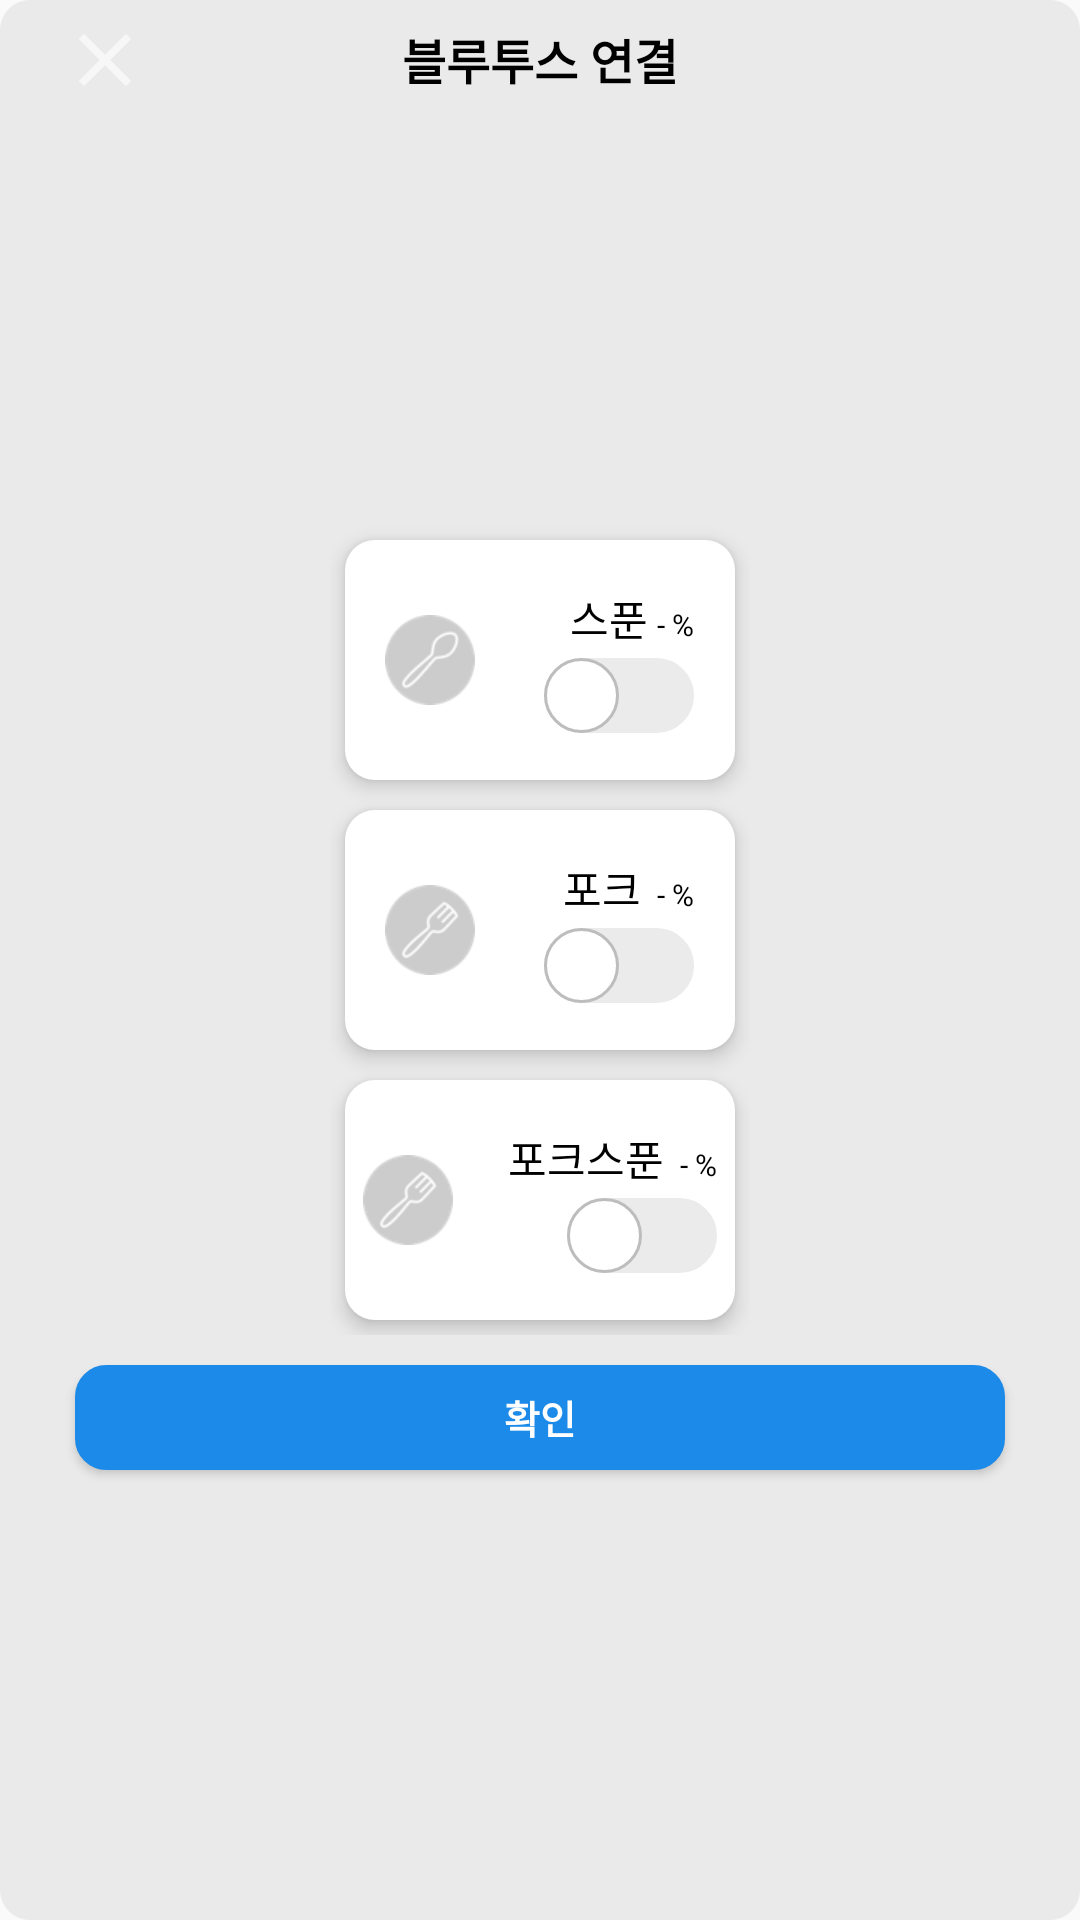

Reconstruct the res/layout file that produces this screen, plus the resources it refers to.
<!-- AndroidManifest.xml: application theme Theme.AppCompat.Light.NoActionBar -->
<!-- res/layout/activity_main_my_ble_dialog.xml -->
<?xml version="1.0" encoding="utf-8"?>
<LinearLayout
    xmlns:android="http://schemas.android.com/apk/res/android" 
    android:layout_width="280dp"
    android:layout_height="wrap_content"
    android:background="@drawable/main_eaeaea_background"
    android:layout_gravity="center"
    android:gravity="center"
    >
    <LinearLayout
    android:layout_width="match_parent"
    android:layout_height="match_parent"
    android:layout_marginLeft="20dp"
        android:layout_marginRight="20dp"
        android:gravity="center"
        android:layout_gravity="center"
        android:orientation="vertical">
        <FrameLayout
            android:layout_marginTop="5dp"
            android:layout_width="match_parent"
            android:layout_height="wrap_content"
            >

        <TextView
            android:layout_marginTop="3dp"
            android:layout_width="match_parent"
            android:layout_height="match_parent"
            android:text="@string/connectBle"
            android:gravity="center"
            android:textSize="16dp"
            android:textStyle="bold"
            android:textColor="#000000"/>

        <ImageButton
            android:id="@+id/close"
            android:layout_width="30dp"
            android:layout_height="30dp"
            android:background="@drawable/ic_close"
            />
        </FrameLayout>

        <LinearLayout
            android:layout_width="match_parent"
            android:layout_height="match_parent"
            android:gravity="center"
            android:orientation="vertical">

            
            <LinearLayout
                android:layout_margin="5dp"
                android:layout_width="wrap_content"
                android:layout_height="wrap_content"
                android:orientation="vertical"
                android:gravity="center"
                >
                
                 <LinearLayout
            android:elevation="4dp"
            android:background="@drawable/main_white_background"
            android:layout_margin="5dp"
            android:layout_width="130dp"
            android:layout_height="80dp"
            android:gravity="center"
            >
            <LinearLayout
                android:layout_margin="5dp"
                android:layout_width="wrap_content"
                android:layout_height="wrap_content"
                android:orientation="horizontal"
                android:gravity="center"
                >
            <ImageView
                android:id="@+id/testSpoon"
                android:layout_width="30dp"
                android:layout_height="30dp"
                android:background="@drawable/ic_spoon"
                android:layout_marginRight="3dp"
                />
            <LinearLayout
                android:layout_width="70dp"
                android:layout_height="wrap_content"
                android:orientation="vertical"
                >
                <LinearLayout
                    android:layout_width="match_parent"
                    android:layout_height="wrap_content"
                    android:orientation="horizontal"
                    android:gravity="right">

                <TextView
                    android:layout_width="wrap_content"
                    android:layout_height="wrap_content"
                    android:text="@string/spoon"
                    android:textColor="#000000"
                    android:textSize="14dp"
                    android:layout_marginBottom="3dp"
                    />
                    <TextView
                        android:id="@+id/SpoonBattery"
                        android:layout_width="wrap_content"
                        android:layout_height="wrap_content"
                        android:text="- %"
                        android:textSize="10dp"
                        android:textColor="#000000"
                        android:layout_marginLeft="3dp"/>
                </LinearLayout>

                <Switch
                    android:id="@+id/switch_ble_spoon"
                    android:layout_width="match_parent"
                    android:layout_height="wrap_content"
                    android:thumb="@drawable/switch_circle"
                    android:track="@drawable/swtich_track_selector"
                    android:gravity="right" />
            </LinearLayout>
            </LinearLayout>
        </LinearLayout>

                <LinearLayout
                    android:elevation="4dp"
                    android:background="@drawable/main_white_background"
                    android:layout_margin="5dp"
                    android:layout_width="130dp"
                    android:layout_height="80dp"
                    android:gravity="center"
                    android:visibility="visible"
                    >
            <LinearLayout
                android:layout_margin="5dp"
                android:layout_width="wrap_content"
                android:layout_height="wrap_content"
                android:orientation="horizontal"
                android:gravity="center"
                >
                <ImageView
                    android:layout_width="30dp"
                    android:layout_height="30dp"
                    android:background="@drawable/ic_fork"
                    android:layout_marginRight="3dp"
                    android:id="@+id/testFK"
                    />
                <LinearLayout
                    android:layout_width="70dp"
                    android:layout_height="wrap_content"
                    android:orientation="vertical"
                    >
                    <LinearLayout
                        android:layout_width="match_parent"
                        android:layout_height="wrap_content"
                        android:orientation="horizontal"
                        android:gravity="right">
                    <TextView
                        android:layout_width="wrap_content"
                        android:layout_height="wrap_content"
                        android:text="@string/fork"
                        android:textColor="#000000"
                        android:textSize="14dp"
                        android:layout_marginBottom="3dp"
                        />
                    <TextView
                        android:id="@+id/ForkBattery"
                        android:layout_width="wrap_content"
                        android:layout_height="wrap_content"
                        android:text=" - %"
                        android:textSize="10dp"
                        android:textColor="#000000"
                        android:layout_marginLeft="3dp"/>
                    </LinearLayout>
                    <Switch
                        android:id="@+id/switch_ble_fork"
                        android:layout_width="match_parent"
                        android:layout_height="wrap_content"
                        android:gravity="right"
                        android:thumb="@drawable/switch_circle"
                        android:track="@drawable/swtich_track_selector"/>


                </LinearLayout>
                </LinearLayout>
            </LinearLayout>
                
                <LinearLayout
                    android:elevation="4dp"
                    android:background="@drawable/main_white_background"
                    android:layout_margin="5dp"
                    android:layout_width="130dp"
                    android:layout_height="80dp"
                    android:orientation="horizontal"
                    android:gravity="center"
                    >
                    <LinearLayout
                        android:layout_margin="5dp"
                        android:layout_width="wrap_content"
                        android:layout_height="wrap_content"
                        android:orientation="horizontal"
                        android:gravity="center"
                        >
                        <ImageView
                            android:id="@+id/testForkSpoon"
                            android:layout_width="30dp"
                            android:layout_height="30dp"
                            android:background="@drawable/ic_fork"
                            android:layout_marginRight="3dp"
                            />
                        <LinearLayout
                            android:layout_width="85dp"
                            android:layout_height="wrap_content"
                            android:orientation="vertical"
                            >
                            <LinearLayout
                                android:layout_width="match_parent"
                                android:layout_height="wrap_content"
                                android:orientation="horizontal"
                                android:gravity="right">

                                <TextView
                                    android:layout_width="wrap_content"
                                    android:layout_height="wrap_content"
                                    android:text="@string/forkspoon"
                                    android:textColor="#000000"
                                    android:textSize="14dp"
                                    android:layout_marginBottom="3dp"
                                    />
                                <TextView
                                    android:id="@+id/ForkSpoonBattery"
                                    android:layout_width="wrap_content"
                                    android:layout_height="wrap_content"
                                    android:text=" - %"
                                    android:textSize="10dp"
                                    android:textColor="#000000"
                                    android:layout_marginLeft="3dp"/>

                            </LinearLayout>


                            <Switch
                                android:id="@+id/switch_ble_forkspoon"
                                android:layout_width="match_parent"
                                android:layout_height="wrap_content"
                                android:gravity="right"
                                android:thumb="@drawable/switch_circle"
                                android:track="@drawable/swtich_track_selector"/>
                        </LinearLayout>
                    </LinearLayout>
                </LinearLayout>

            </LinearLayout>




            <Button
                android:id="@+id/btn_done"
                android:layout_marginTop="5dp"
                android:layout_width="match_parent"
                android:layout_height="35dp"
                android:layout_marginBottom="15dp"
                android:layout_marginLeft="5dp"
                android:layout_marginRight="5dp"
                android:background="@drawable/button_back_blue"
                android:text="확인"
                android:textSize="13dp"
                android:textColor="#FFFFFF"
                android:textStyle="bold"
                />

        </LinearLayout>


    </LinearLayout>

</LinearLayout>
<!-- resources referenced by this layout -->
<resources>
  <!-- drawable button_back_blue (drawable) -->
  <?xml version="1.0" encoding="utf-8"?>
  <shape xmlns:android="http://schemas.android.com/apk/res/android"
      android:padding="10dp"
      android:shape="rectangle" >
      <solid android:color="#1C8AE8" />
      <corners
          android:bottomLeftRadius="10dp"
          android:bottomRightRadius="10dp"
          android:topLeftRadius="10dp"
          android:topRightRadius="10dp" />
      <stroke
          android:width="1dp"
          android:color="#1C8AE8" />
  </shape>
  <!-- drawable ic_close (drawable) -->
  <vector xmlns:android="http://schemas.android.com/apk/res/android"
      android:width="24dp"
      android:height="24dp"
      android:viewportWidth="24"
      android:viewportHeight="24"
      android:tint="#ffffff"
      android:alpha="0.6">
      <path
          android:fillColor="@android:color/white"
          android:pathData="M19,6.41L17.59,5 12,10.59 6.41,5 5,6.41 10.59,12 5,17.59 6.41,19 12,13.41 17.59,19 19,17.59 13.41,12z"/>
  </vector>
  <!-- drawable ic_fork: png bitmap (drawable, 2919 bytes) -->
  <!-- drawable ic_spoon: png bitmap (drawable, 2778 bytes) -->
  <!-- drawable main_eaeaea_background (drawable) -->
  <?xml version="1.0" encoding="utf-8"?>
  <shape xmlns:android="http://schemas.android.com/apk/res/android"
      android:shape="rectangle" >
      <solid android:color="#EAEAEA" />
      <corners
          android:bottomLeftRadius="10dp"
          android:bottomRightRadius="10dp"
          android:topLeftRadius="10dp"
          android:topRightRadius="10dp" />
  </shape>
  <!-- drawable main_white_background (drawable) -->
  <?xml version="1.0" encoding="utf-8"?>
  <shape xmlns:android="http://schemas.android.com/apk/res/android"
      android:shape="rectangle" >
      <solid android:color="#ffffff" />
      <corners
          android:bottomLeftRadius="10dp"
          android:bottomRightRadius="10dp"
          android:topLeftRadius="10dp"
          android:topRightRadius="10dp" />
  </shape>
  <!-- drawable switch_circle (drawable) -->
  <?xml version="1.0" encoding="utf-8"?>
  <shape xmlns:android="http://schemas.android.com/apk/res/android"
      android:shape="oval"
      android:useLevel="false"  >
      
      <solid
          android:color="#ffffff"/>
      
      <stroke
          android:width="1dp"
          android:color="#BDBDBD" />
      
      <size
          android:width="25dp"
          android:height="25dp"/>
  </shape>
  <!-- drawable swtich_track_selector (drawable) -->
  <?xml version="1.0" encoding="utf-8"?>
  <selector xmlns:android="http://schemas.android.com/apk/res/android">
      <item
          android:drawable="@drawable/switch_track"
          android:state_checked="false"/>
  
      <item
          android:drawable="@drawable/swtich_track_on"
          android:state_checked="true"/>
  
  </selector>
  <string name="connectBle">블루투스 연결</string>
  <string name="fork">포크</string>
  <string name="forkspoon">포크스푼</string>
  <string name="spoon">스푼</string>
  <!-- drawable switch_track (drawable) -->
  <shape
      xmlns:android="http://schemas.android.com/apk/res/android"
      android:shape="rectangle">
      <corners
          android:radius="15dp" />
      <size
          android:width="50dp"
          android:height="25dp" />
      <solid
          android:color="#ebebeb" />
      <stroke
          android:width="2dp"
          android:color="#ebebeb" />
  </shape>
  <!-- drawable swtich_track_on (drawable) -->
  <shape
      xmlns:android="http://schemas.android.com/apk/res/android"
      android:shape="rectangle" >
  
      <corners
          android:radius="15dp" />
  
      <solid
          android:color="#1C8AE8" />
      <stroke
          android:width="2dp"
          android:color="#1C8AE8" />
  </shape>
</resources>
